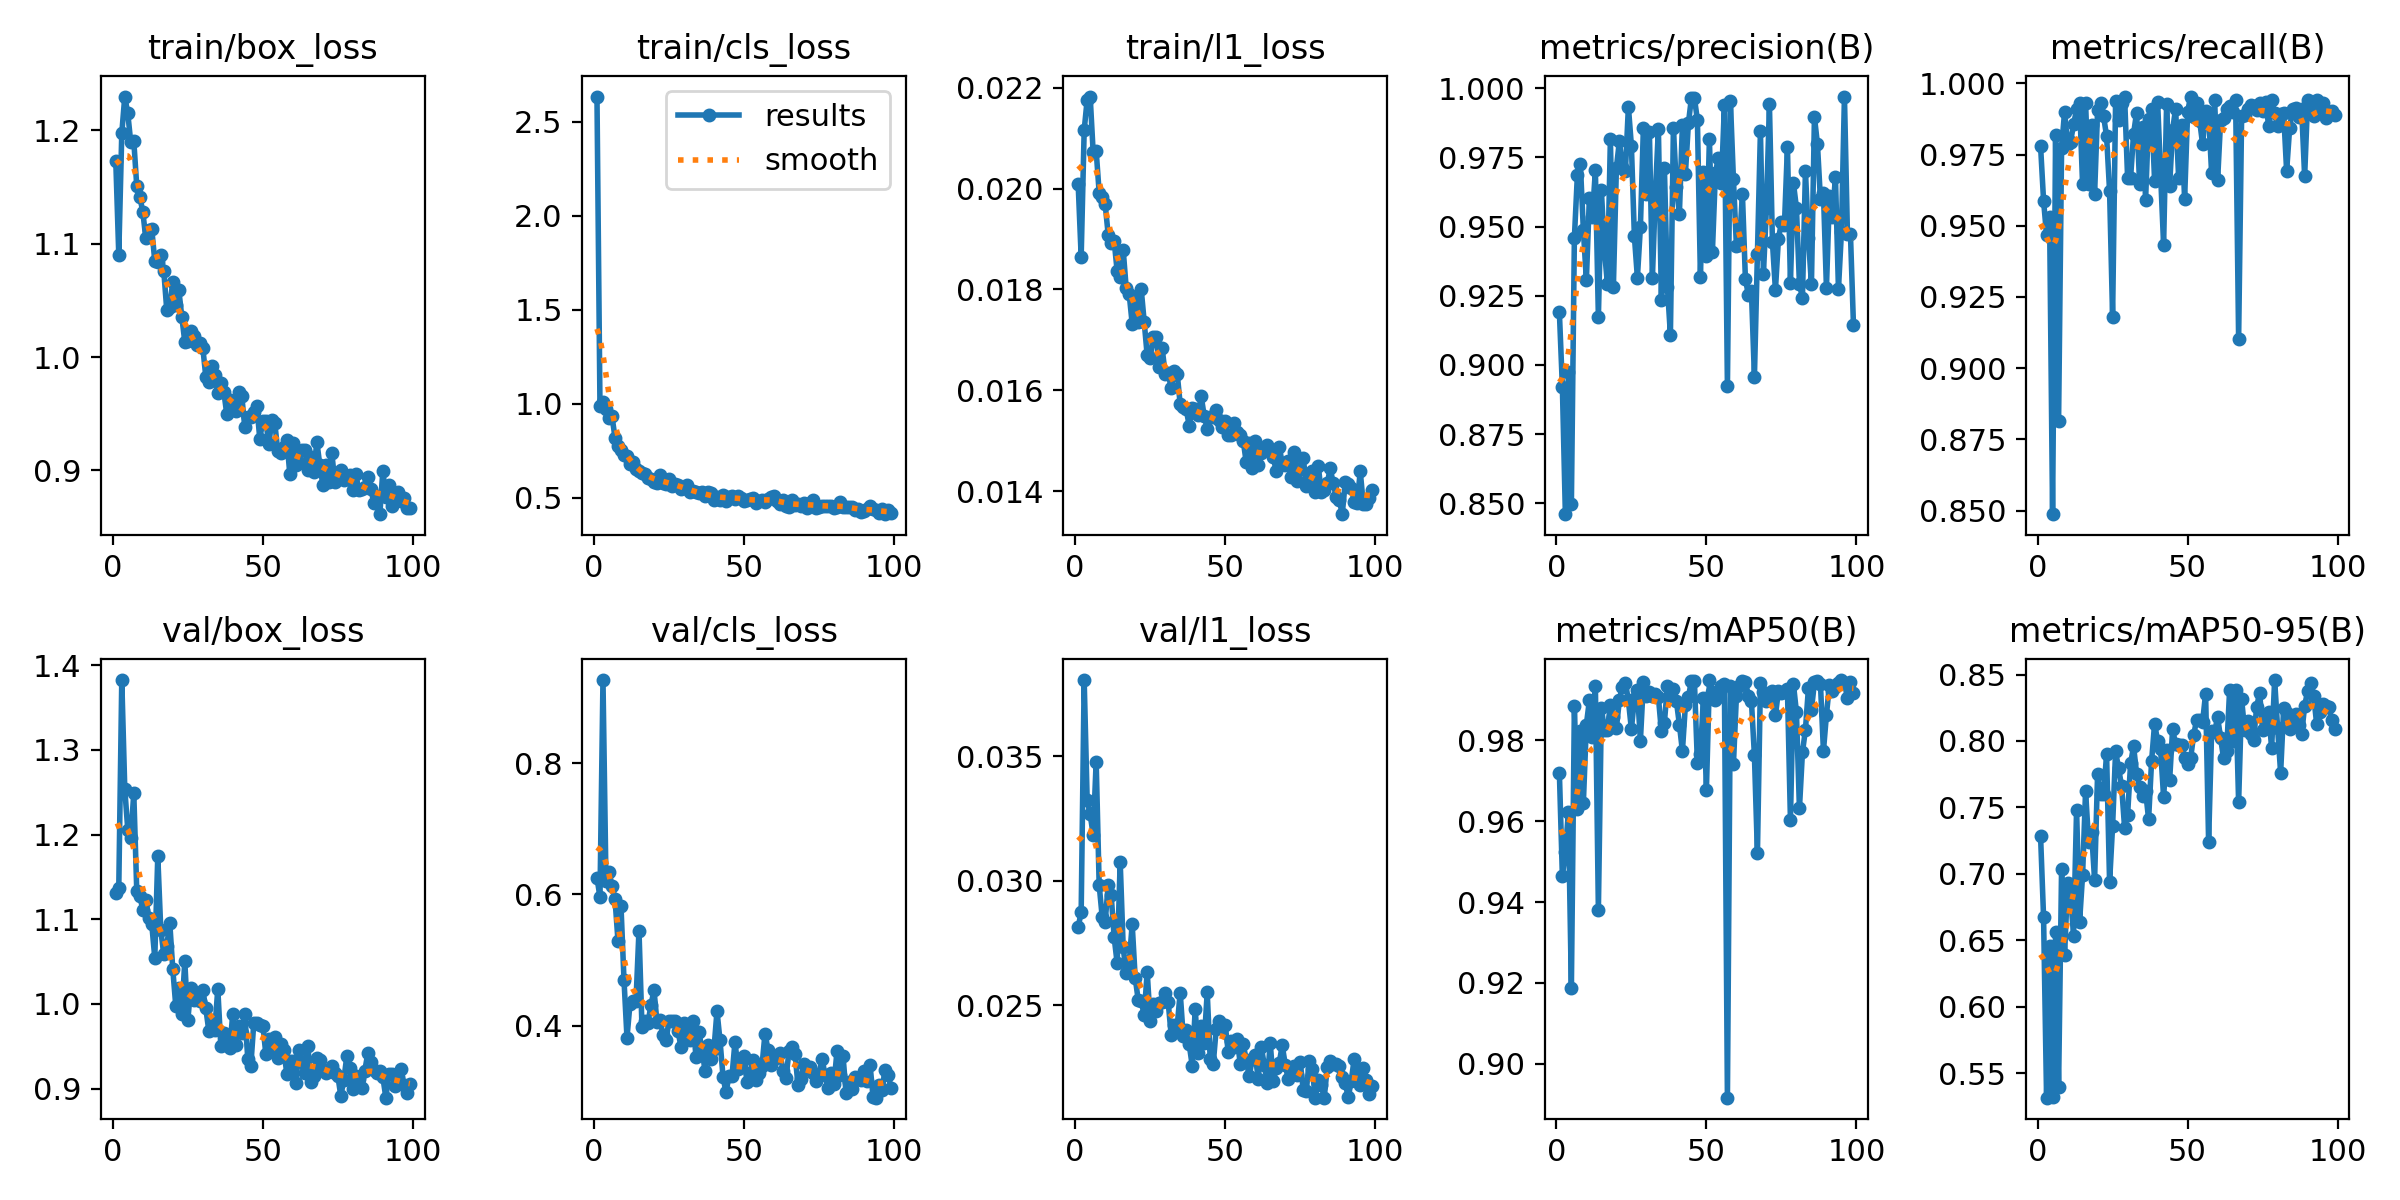

The table this chart was drawn from, first rows:
epoch, time, train/box_loss, train/cls_loss, train/l1_loss, metrics/precision(B), metrics/recall(B), metrics/mAP50(B), metrics/mAP50-95(B), val/box_loss, val/cls_loss, val/l1_loss, lr/pg0, lr/pg1, lr/pg2, lr/pg3, lr/pg4, lr/pg5, lr/pg6, lr/pg7
1, 25.33, 1.173, 2.635, 0.02009, 0.919, 0.978, 0.972, 0.7283, 1.131, 0.6257, 0.02814, 0.009928, 0.003309, 0.009928, 0.003309, 0.009928, 0.003309, 0.009928, 0.003309
2, 45.15, 1.09, 0.9888, 0.01865, 0.8922, 0.9588, 0.9464, 0.6673, 1.136, 0.5957, 0.02875, 0.01991, 0.006636, 0.01991, 0.006636, 0.01991, 0.006636, 0.01991, 0.006636
3, 64.51, 1.197, 1.007, 0.02116, 0.846, 0.9466, 0.9524, 0.5314, 1.382, 0.9268, 0.03806, 0.02987, 0.009956, 0.02987, 0.009956, 0.02987, 0.009956, 0.02987, 0.009956
4, 83.78, 1.23, 0.9735, 0.02177, 0.8976, 0.9532, 0.9621, 0.6459, 1.254, 0.6203, 0.03323, 0.02991, 0.00997, 0.02991, 0.00997, 0.02991, 0.00997, 0.02991, 0.00997
5, 103.1, 1.215, 0.9263, 0.02183, 0.8497, 0.8487, 0.9189, 0.5318, 1.206, 0.6337, 0.03267, 0.02988, 0.00996, 0.02988, 0.00996, 0.02988, 0.00996, 0.02988, 0.00996
6, 122.3, 1.189, 0.9351, 0.02072, 0.9459, 0.9817, 0.9883, 0.6562, 1.196, 0.6136, 0.03184, 0.02985, 0.00995, 0.02985, 0.00995, 0.02985, 0.00995, 0.02985, 0.00995
7, 141.6, 1.191, 0.8205, 0.02075, 0.9686, 0.8814, 0.963, 0.5397, 1.249, 0.5935, 0.03479, 0.02982, 0.009941, 0.02982, 0.009941, 0.02982, 0.009941, 0.02982, 0.009941
8, 160.9, 1.15, 0.7736, 0.01992, 0.9725, 0.9773, 0.9823, 0.7036, 1.133, 0.5292, 0.02983, 0.02979, 0.009931, 0.02979, 0.009931, 0.02979, 0.009931, 0.02979, 0.009931
9, 180.2, 1.141, 0.7549, 0.01983, 0.9487, 0.99, 0.9646, 0.6389, 1.128, 0.5828, 0.02856, 0.02976, 0.009921, 0.02976, 0.009921, 0.02976, 0.009921, 0.02976, 0.009921
10, 199.5, 1.128, 0.7252, 0.01969, 0.9307, 0.9786, 0.9838, 0.6928, 1.112, 0.4701, 0.02836, 0.02973, 0.009911, 0.02973, 0.009911, 0.02973, 0.009911, 0.02973, 0.009911
11, 218.8, 1.105, 0.7195, 0.01909, 0.9605, 0.9795, 0.9898, 0.6833, 1.122, 0.3817, 0.02983, 0.0297, 0.009901, 0.0297, 0.009901, 0.0297, 0.009901, 0.0297, 0.009901
12, 238.1, 1.112, 0.6816, 0.01892, 0.9536, 0.9856, 0.9808, 0.6535, 1.102, 0.433, 0.02942, 0.02967, 0.009891, 0.02967, 0.009891, 0.02967, 0.009891, 0.02967, 0.009891
13, 257.4, 1.113, 0.6894, 0.01896, 0.9703, 0.9909, 0.9934, 0.7483, 1.094, 0.4374, 0.02773, 0.02964, 0.009881, 0.02964, 0.009881, 0.02964, 0.009881, 0.02964, 0.009881
14, 276.8, 1.085, 0.6538, 0.01836, 0.9173, 0.993, 0.9381, 0.6639, 1.055, 0.4372, 0.02669, 0.02961, 0.009871, 0.02961, 0.009871, 0.02961, 0.009871, 0.02961, 0.009871
15, 296.1, 1.084, 0.645, 0.01825, 0.9632, 0.9646, 0.9879, 0.6991, 1.175, 0.5449, 0.03077, 0.02958, 0.009861, 0.02958, 0.009861, 0.02958, 0.009861, 0.02958, 0.009861
16, 315.4, 1.09, 0.6292, 0.01879, 0.9417, 0.993, 0.9825, 0.7625, 1.087, 0.3976, 0.02734, 0.02955, 0.009851, 0.02955, 0.009851, 0.02955, 0.009851, 0.02955, 0.009851
17, 334.8, 1.076, 0.6239, 0.01803, 0.9294, 0.9646, 0.9824, 0.7238, 1.059, 0.4071, 0.02629, 0.02952, 0.009842, 0.02952, 0.009842, 0.02952, 0.009842, 0.02952, 0.009842
18, 354.2, 1.041, 0.6047, 0.01791, 0.9816, 0.9852, 0.9888, 0.7316, 1.069, 0.4047, 0.0267, 0.0295, 0.009832, 0.0295, 0.009832, 0.0295, 0.009832, 0.0295, 0.009832
19, 373.5, 1.044, 0.5991, 0.01732, 0.9284, 0.9611, 0.9857, 0.6953, 1.096, 0.4312, 0.02826, 0.02947, 0.009822, 0.02947, 0.009822, 0.02947, 0.009822, 0.02947, 0.009822
20, 392.9, 1.067, 0.5859, 0.01782, 0.9712, 0.9906, 0.983, 0.7752, 1.041, 0.4542, 0.02611, 0.02944, 0.009812, 0.02944, 0.009812, 0.02944, 0.009812, 0.02944, 0.009812
21, 412.2, 1.046, 0.5807, 0.01735, 0.9809, 0.993, 0.9898, 0.7601, 0.9975, 0.4053, 0.02523, 0.02941, 0.009802, 0.02941, 0.009802, 0.02941, 0.009802, 0.02941, 0.009802
22, 431.5, 1.059, 0.6225, 0.01801, 0.9714, 0.9884, 0.9932, 0.76, 1.019, 0.4082, 0.02518, 0.02938, 0.009792, 0.02938, 0.009792, 0.02938, 0.009792, 0.02938, 0.009792
23, 450.9, 1.036, 0.5775, 0.01736, 0.97, 0.9814, 0.9941, 0.79, 0.9882, 0.3863, 0.02461, 0.02935, 0.009782, 0.02935, 0.009782, 0.02935, 0.009782, 0.02935, 0.009782
24, 470.3, 1.013, 0.5708, 0.01669, 0.9933, 0.9621, 0.9898, 0.6936, 1.051, 0.3775, 0.02635, 0.02932, 0.009772, 0.02932, 0.009772, 0.02932, 0.009772, 0.02932, 0.009772
25, 489.6, 1.014, 0.5998, 0.01664, 0.9792, 0.918, 0.9827, 0.736, 0.9808, 0.4072, 0.02438, 0.02929, 0.009762, 0.02929, 0.009762, 0.02929, 0.009762, 0.02929, 0.009762
26, 508.9, 1.023, 0.5644, 0.01706, 0.9465, 0.9937, 0.9902, 0.7922, 1.019, 0.4076, 0.02506, 0.02926, 0.009753, 0.02926, 0.009753, 0.02926, 0.009753, 0.02926, 0.009753
27, 528.2, 1.019, 0.5729, 0.01706, 0.9316, 0.9871, 0.9924, 0.7793, 1.005, 0.4075, 0.02476, 0.02923, 0.009743, 0.02923, 0.009743, 0.02923, 0.009743, 0.02923, 0.009743
28, 547.6, 1.011, 0.5665, 0.01647, 0.9498, 0.993, 0.9798, 0.7661, 1.011, 0.392, 0.02509, 0.0292, 0.009733, 0.0292, 0.009733, 0.0292, 0.009733, 0.0292, 0.009733
29, 566.9, 1.012, 0.5469, 0.01683, 0.9857, 0.9954, 0.9943, 0.7347, 1.003, 0.3672, 0.02515, 0.02917, 0.009723, 0.02917, 0.009723, 0.02917, 0.009723, 0.02917, 0.009723
30, 586.2, 1.008, 0.5514, 0.01632, 0.9616, 0.9669, 0.9909, 0.7443, 1.016, 0.4037, 0.02551, 0.02914, 0.009713, 0.02914, 0.009713, 0.02914, 0.009713, 0.02914, 0.009713
31, 605.5, 0.9827, 0.5671, 0.01634, 0.984, 0.9669, 0.9918, 0.7832, 0.9948, 0.3879, 0.02513, 0.02911, 0.009703, 0.02911, 0.009703, 0.02911, 0.009703, 0.02911, 0.009703
32, 624.9, 0.978, 0.5312, 0.01604, 0.9315, 0.9823, 0.9908, 0.796, 0.9686, 0.3776, 0.02381, 0.02908, 0.009693, 0.02908, 0.009693, 0.02908, 0.009693, 0.02908, 0.009693
33, 644.4, 0.9918, 0.5339, 0.01639, 0.9621, 0.9898, 0.9915, 0.7753, 0.9814, 0.4068, 0.02423, 0.02905, 0.009683, 0.02905, 0.009683, 0.02905, 0.009683, 0.02905, 0.009683
34, 663.7, 0.9841, 0.5292, 0.01633, 0.9853, 0.9646, 0.9906, 0.7653, 0.9698, 0.3522, 0.02417, 0.02902, 0.009673, 0.02902, 0.009673, 0.02902, 0.009673, 0.02902, 0.009673
35, 683, 0.9681, 0.5238, 0.01572, 0.9234, 0.9846, 0.9821, 0.7588, 1.018, 0.3896, 0.02552, 0.02899, 0.009663, 0.02899, 0.009663, 0.02899, 0.009663, 0.02899, 0.009663
36, 702.2, 0.9775, 0.5283, 0.01567, 0.9712, 0.9592, 0.9843, 0.7622, 0.9509, 0.3633, 0.02377, 0.02896, 0.009654, 0.02896, 0.009654, 0.02896, 0.009654, 0.02896, 0.009654
37, 721.6, 0.9696, 0.5085, 0.01562, 0.9283, 0.9875, 0.9934, 0.7411, 0.966, 0.3314, 0.02403, 0.02893, 0.009644, 0.02893, 0.009644, 0.02893, 0.009644, 0.02893, 0.009644
38, 740.9, 0.9495, 0.5289, 0.0153, 0.911, 0.9911, 0.9911, 0.785, 0.9559, 0.3702, 0.02344, 0.0289, 0.009634, 0.0289, 0.009634, 0.0289, 0.009634, 0.0289, 0.009634
39, 760.2, 0.9624, 0.5233, 0.01565, 0.9855, 0.9657, 0.9927, 0.8131, 0.9482, 0.3498, 0.02259, 0.02887, 0.009624, 0.02887, 0.009624, 0.02887, 0.009624, 0.02887, 0.009624
40, 779.6, 0.9577, 0.4895, 0.01563, 0.9644, 0.9936, 0.9896, 0.8, 0.9887, 0.365, 0.02484, 0.02884, 0.009614, 0.02884, 0.009614, 0.02884, 0.009614, 0.02884, 0.009614
41, 799, 0.9521, 0.5034, 0.01551, 0.9547, 0.968, 0.9838, 0.7936, 0.951, 0.4222, 0.0231, 0.02881, 0.009604, 0.02881, 0.009604, 0.02881, 0.009604, 0.02881, 0.009604
42, 818.3, 0.969, 0.4885, 0.01588, 0.9868, 0.9433, 0.9773, 0.7577, 0.9742, 0.3774, 0.02416, 0.02878, 0.009594, 0.02878, 0.009594, 0.02878, 0.009594, 0.02878, 0.009594
43, 837.6, 0.9655, 0.5167, 0.01549, 0.9692, 0.9928, 0.9886, 0.793, 0.9653, 0.3223, 0.02351, 0.02875, 0.009584, 0.02875, 0.009584, 0.02875, 0.009584, 0.02875, 0.009584
44, 857, 0.9381, 0.4825, 0.01524, 0.9873, 0.964, 0.9906, 0.7703, 0.988, 0.298, 0.02553, 0.02872, 0.009574, 0.02872, 0.009574, 0.02872, 0.009574, 0.02872, 0.009574
45, 876.3, 0.947, 0.5055, 0.01547, 0.9965, 0.9836, 0.9946, 0.8087, 0.9353, 0.3236, 0.02284, 0.02869, 0.009564, 0.02869, 0.009564, 0.02869, 0.009564, 0.02869, 0.009564
46, 895.6, 0.9471, 0.5079, 0.01546, 0.9965, 0.9911, 0.9946, 0.7976, 0.9268, 0.3237, 0.02264, 0.02866, 0.009555, 0.02866, 0.009555, 0.02866, 0.009555, 0.02866, 0.009555
47, 915, 0.9514, 0.4911, 0.0156, 0.9886, 0.9669, 0.9743, 0.7969, 0.9778, 0.3754, 0.02406, 0.02863, 0.009545, 0.02863, 0.009545, 0.02863, 0.009545, 0.02863, 0.009545
48, 934.3, 0.957, 0.5109, 0.01541, 0.9319, 0.9854, 0.9765, 0.797, 0.978, 0.3334, 0.02439, 0.0286, 0.009535, 0.0286, 0.009535, 0.0286, 0.009535, 0.0286, 0.009535
49, 953.6, 0.9277, 0.4987, 0.01527, 0.9699, 0.9594, 0.9903, 0.787, 0.9749, 0.3397, 0.02414, 0.02857, 0.009525, 0.02857, 0.009525, 0.02857, 0.009525, 0.02857, 0.009525
50, 972.9, 0.944, 0.4803, 0.01538, 0.9395, 0.99, 0.9678, 0.7826, 0.9746, 0.354, 0.02423, 0.02854, 0.009515, 0.02854, 0.009515, 0.02854, 0.009515, 0.02854, 0.009515
51, 992.3, 0.9438, 0.4886, 0.01511, 0.9816, 0.9954, 0.9948, 0.7869, 0.9416, 0.3137, 0.02314, 0.02851, 0.009505, 0.02851, 0.009505, 0.02851, 0.009505, 0.02851, 0.009505
52, 1012, 0.9231, 0.4936, 0.01511, 0.941, 0.9883, 0.9919, 0.8044, 0.9586, 0.3271, 0.02358, 0.02849, 0.009495, 0.02849, 0.009495, 0.02849, 0.009495, 0.02849, 0.009495
53, 1031, 0.9445, 0.4978, 0.01534, 0.9694, 0.993, 0.9899, 0.8158, 0.9441, 0.3472, 0.02333, 0.02846, 0.009485, 0.02846, 0.009485, 0.02846, 0.009485, 0.02846, 0.009485
54, 1050, 0.9417, 0.4718, 0.01517, 0.9749, 0.9869, 0.9906, 0.8159, 0.961, 0.3173, 0.02366, 0.02843, 0.009475, 0.02843, 0.009475, 0.02843, 0.009475, 0.02843, 0.009475
55, 1070, 0.9167, 0.4802, 0.01512, 0.9659, 0.9786, 0.9933, 0.8146, 0.9358, 0.3285, 0.02267, 0.0284, 0.009465, 0.0284, 0.009465, 0.0284, 0.009465, 0.0284, 0.009465
56, 1089, 0.9155, 0.4896, 0.015, 0.9938, 0.9902, 0.9937, 0.8356, 0.953, 0.339, 0.02344, 0.02837, 0.009456, 0.02837, 0.009456, 0.02837, 0.009456, 0.02837, 0.009456
57, 1108, 0.921, 0.4783, 0.01457, 0.8924, 0.9891, 0.8917, 0.7238, 0.9453, 0.3879, 0.02283, 0.02834, 0.009446, 0.02834, 0.009446, 0.02834, 0.009446, 0.02834, 0.009446
58, 1128, 0.927, 0.4958, 0.01495, 0.9953, 0.9684, 0.9934, 0.8072, 0.9177, 0.3629, 0.02215, 0.02831, 0.009436, 0.02831, 0.009436, 0.02831, 0.009436, 0.02831, 0.009436
59, 1147, 0.8969, 0.5038, 0.01446, 0.9673, 0.9942, 0.974, 0.8068, 0.9325, 0.3396, 0.02286, 0.02828, 0.009426, 0.02828, 0.009426, 0.02828, 0.009426, 0.02828, 0.009426
60, 1166, 0.9241, 0.5071, 0.015, 0.943, 0.966, 0.9909, 0.818, 0.9325, 0.3495, 0.02303, 0.02825, 0.009416, 0.02825, 0.009416, 0.02825, 0.009416, 0.02825, 0.009416
... 39 more rows
